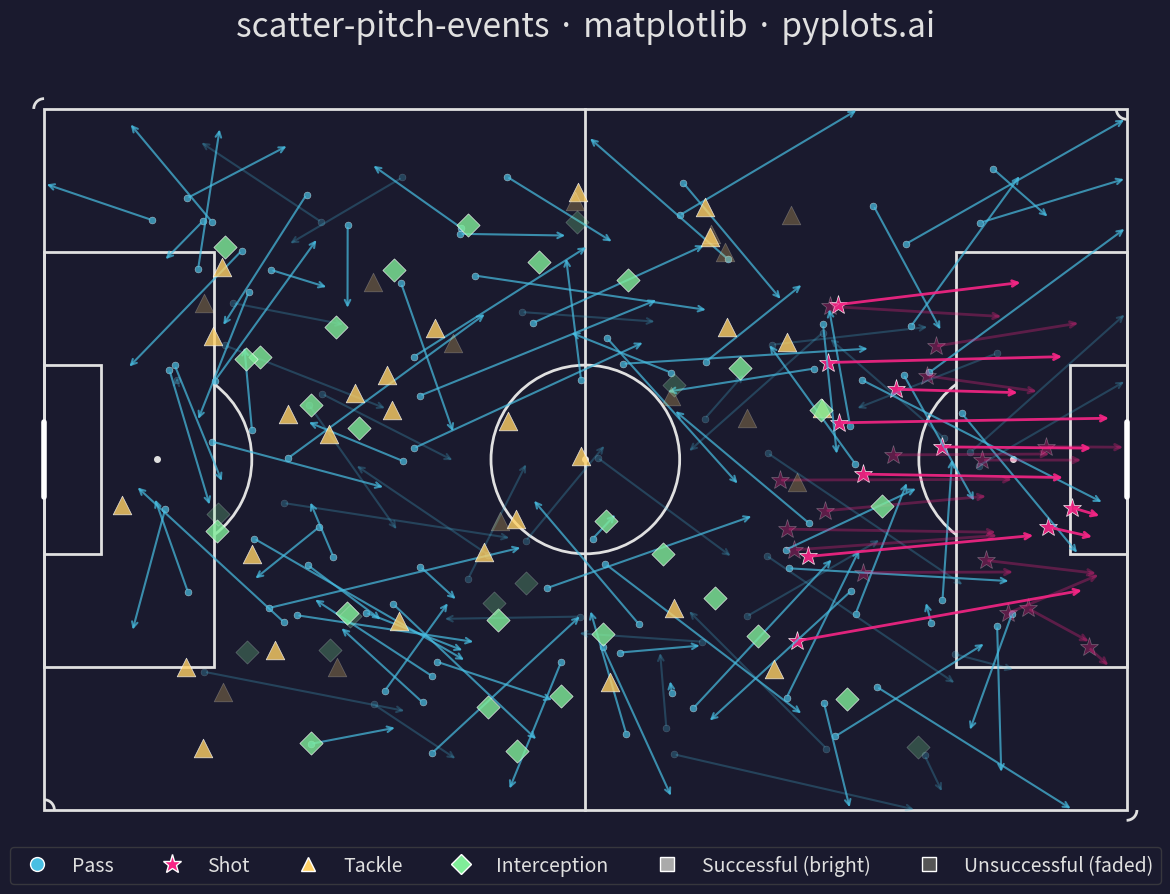

This figure's Python source:
"""pyplots.ai
scatter-pitch-events: Soccer Pitch Event Map
Library: matplotlib | Python 3.13
Quality: pending | Created: 2026-03-20
"""

import matplotlib.patches as patches
import matplotlib.pyplot as plt
import numpy as np


# Data
np.random.seed(42)

n_passes = 120
n_shots = 25
n_tackles = 40
n_interceptions = 35

pass_x = np.random.uniform(10, 95, n_passes)
pass_y = np.random.uniform(5, 63, n_passes)
pass_dx = np.random.uniform(-15, 25, n_passes)
pass_dy = np.random.uniform(-15, 15, n_passes)
pass_end_x = np.clip(pass_x + pass_dx, 0, 105)
pass_end_y = np.clip(pass_y + pass_dy, 0, 68)
pass_success = np.random.choice([True, False], n_passes, p=[0.78, 0.22])

shot_x = np.random.uniform(70, 104, n_shots)
shot_y = np.random.uniform(15, 53, n_shots)
shot_dx = np.clip(105 - shot_x, 1, 35) * np.random.uniform(0.5, 1.0, n_shots)
shot_dy = (34 - shot_y) * np.random.uniform(-0.3, 0.3, n_shots)
shot_success = np.random.choice([True, False], n_shots, p=[0.35, 0.65])

tackle_x = np.random.uniform(5, 80, n_tackles)
tackle_y = np.random.uniform(5, 63, n_tackles)
tackle_success = np.random.choice([True, False], n_tackles, p=[0.65, 0.35])

intercept_x = np.random.uniform(15, 85, n_interceptions)
intercept_y = np.random.uniform(5, 63, n_interceptions)
intercept_success = np.random.choice([True, False], n_interceptions, p=[0.80, 0.20])

# Plot
fig, ax = plt.subplots(figsize=(16, 9))
fig.set_facecolor("#1a1a2e")
ax.set_facecolor("#2d6a4f")

# Pitch outline and markings
pitch_color = "#e0e0e0"
lw = 2.0

ax.add_patch(patches.Rectangle((0, 0), 105, 68, linewidth=lw, edgecolor=pitch_color, facecolor="none"))
ax.plot([52.5, 52.5], [0, 68], color=pitch_color, linewidth=lw)
ax.add_patch(patches.Circle((52.5, 34), 9.15, linewidth=lw, edgecolor=pitch_color, facecolor="none"))
ax.plot(52.5, 34, "o", color=pitch_color, markersize=4)

# Left penalty area
ax.add_patch(patches.Rectangle((0, 13.84), 16.5, 40.32, linewidth=lw, edgecolor=pitch_color, facecolor="none"))
ax.add_patch(patches.Rectangle((0, 24.84), 5.5, 18.32, linewidth=lw, edgecolor=pitch_color, facecolor="none"))
ax.plot(11, 34, "o", color=pitch_color, markersize=4)
penalty_arc_left = patches.Arc((11, 34), 18.3, 18.3, angle=0, theta1=-53, theta2=53, color=pitch_color, linewidth=lw)
ax.add_patch(penalty_arc_left)

# Right penalty area
ax.add_patch(patches.Rectangle((88.5, 13.84), 16.5, 40.32, linewidth=lw, edgecolor=pitch_color, facecolor="none"))
ax.add_patch(patches.Rectangle((99.5, 24.84), 5.5, 18.32, linewidth=lw, edgecolor=pitch_color, facecolor="none"))
ax.plot(94, 34, "o", color=pitch_color, markersize=4)
penalty_arc_right = patches.Arc((94, 34), 18.3, 18.3, angle=0, theta1=127, theta2=233, color=pitch_color, linewidth=lw)
ax.add_patch(penalty_arc_right)

# Corner arcs
for cx, cy in [(0, 0), (0, 68), (105, 0), (105, 68)]:
    t1 = 0 if cx == 0 and cy == 0 else (270 if cx == 105 and cy == 0 else (90 if cx == 0 and cy == 68 else 180))
    ax.add_patch(patches.Arc((cx, cy), 2, 2, angle=0, theta1=t1, theta2=t1 + 90, color=pitch_color, linewidth=lw))

# Goals
ax.plot([0, 0], [30.34, 37.66], color="#ffffff", linewidth=4, solid_capstyle="round")
ax.plot([105, 105], [30.34, 37.66], color="#ffffff", linewidth=4, solid_capstyle="round")

# Events - passes (arrows)
for i in range(n_passes):
    alpha = 0.7 if pass_success[i] else 0.25
    ax.annotate(
        "",
        xy=(pass_end_x[i], pass_end_y[i]),
        xytext=(pass_x[i], pass_y[i]),
        arrowprops={"arrowstyle": "->", "color": "#48bfe3", "lw": 1.5, "alpha": alpha},
    )
    ax.plot(
        pass_x[i],
        pass_y[i],
        "o",
        color="#48bfe3",
        markersize=5,
        alpha=alpha,
        markeredgecolor="white",
        markeredgewidth=0.3,
    )

# Events - shots (arrows with stars)
for i in range(n_shots):
    alpha = 0.9 if shot_success[i] else 0.3
    ax.annotate(
        "",
        xy=(shot_x[i] + shot_dx[i], shot_y[i] + shot_dy[i]),
        xytext=(shot_x[i], shot_y[i]),
        arrowprops={"arrowstyle": "->", "color": "#f72585", "lw": 2.0, "alpha": alpha},
    )
    ax.plot(
        shot_x[i],
        shot_y[i],
        "*",
        color="#f72585",
        markersize=14,
        alpha=alpha,
        markeredgecolor="white",
        markeredgewidth=0.5,
    )

# Events - tackles (triangles)
ax.scatter(
    tackle_x[tackle_success],
    tackle_y[tackle_success],
    marker="^",
    s=180,
    color="#ffd166",
    alpha=0.8,
    edgecolors="white",
    linewidth=0.5,
    zorder=5,
)
ax.scatter(
    tackle_x[~tackle_success],
    tackle_y[~tackle_success],
    marker="^",
    s=180,
    color="#ffd166",
    alpha=0.25,
    edgecolors="white",
    linewidth=0.5,
    zorder=5,
)

# Events - interceptions (diamonds)
ax.scatter(
    intercept_x[intercept_success],
    intercept_y[intercept_success],
    marker="D",
    s=140,
    color="#80ed99",
    alpha=0.8,
    edgecolors="white",
    linewidth=0.5,
    zorder=5,
)
ax.scatter(
    intercept_x[~intercept_success],
    intercept_y[~intercept_success],
    marker="D",
    s=140,
    color="#80ed99",
    alpha=0.25,
    edgecolors="white",
    linewidth=0.5,
    zorder=5,
)

# Style
ax.set_xlim(-3, 108)
ax.set_ylim(-5, 73)
ax.set_aspect("equal")
ax.axis("off")

ax.set_title(
    "scatter-pitch-events · matplotlib · pyplots.ai", fontsize=24, fontweight="medium", color="#e0e0e0", pad=15
)

# Legend
legend_elements = [
    plt.Line2D(
        [0], [0], marker="o", color="w", markerfacecolor="#48bfe3", markersize=10, label="Pass", linestyle="None"
    ),
    plt.Line2D(
        [0], [0], marker="*", color="w", markerfacecolor="#f72585", markersize=14, label="Shot", linestyle="None"
    ),
    plt.Line2D(
        [0], [0], marker="^", color="w", markerfacecolor="#ffd166", markersize=10, label="Tackle", linestyle="None"
    ),
    plt.Line2D(
        [0],
        [0],
        marker="D",
        color="w",
        markerfacecolor="#80ed99",
        markersize=10,
        label="Interception",
        linestyle="None",
    ),
    plt.Line2D(
        [0],
        [0],
        marker="s",
        color="w",
        markerfacecolor="#aaaaaa",
        markersize=10,
        label="Successful (bright)",
        linestyle="None",
    ),
    plt.Line2D(
        [0],
        [0],
        marker="s",
        color="w",
        markerfacecolor="#555555",
        markersize=10,
        label="Unsuccessful (faded)",
        linestyle="None",
    ),
]
ax.legend(
    handles=legend_elements,
    loc="lower center",
    ncol=6,
    fontsize=14,
    framealpha=0.7,
    facecolor="#1a1a2e",
    edgecolor="#444444",
    labelcolor="#e0e0e0",
    bbox_to_anchor=(0.5, -0.04),
)

plt.tight_layout()
plt.savefig("plot.png", dpi=300, bbox_inches="tight", facecolor=fig.get_facecolor())
